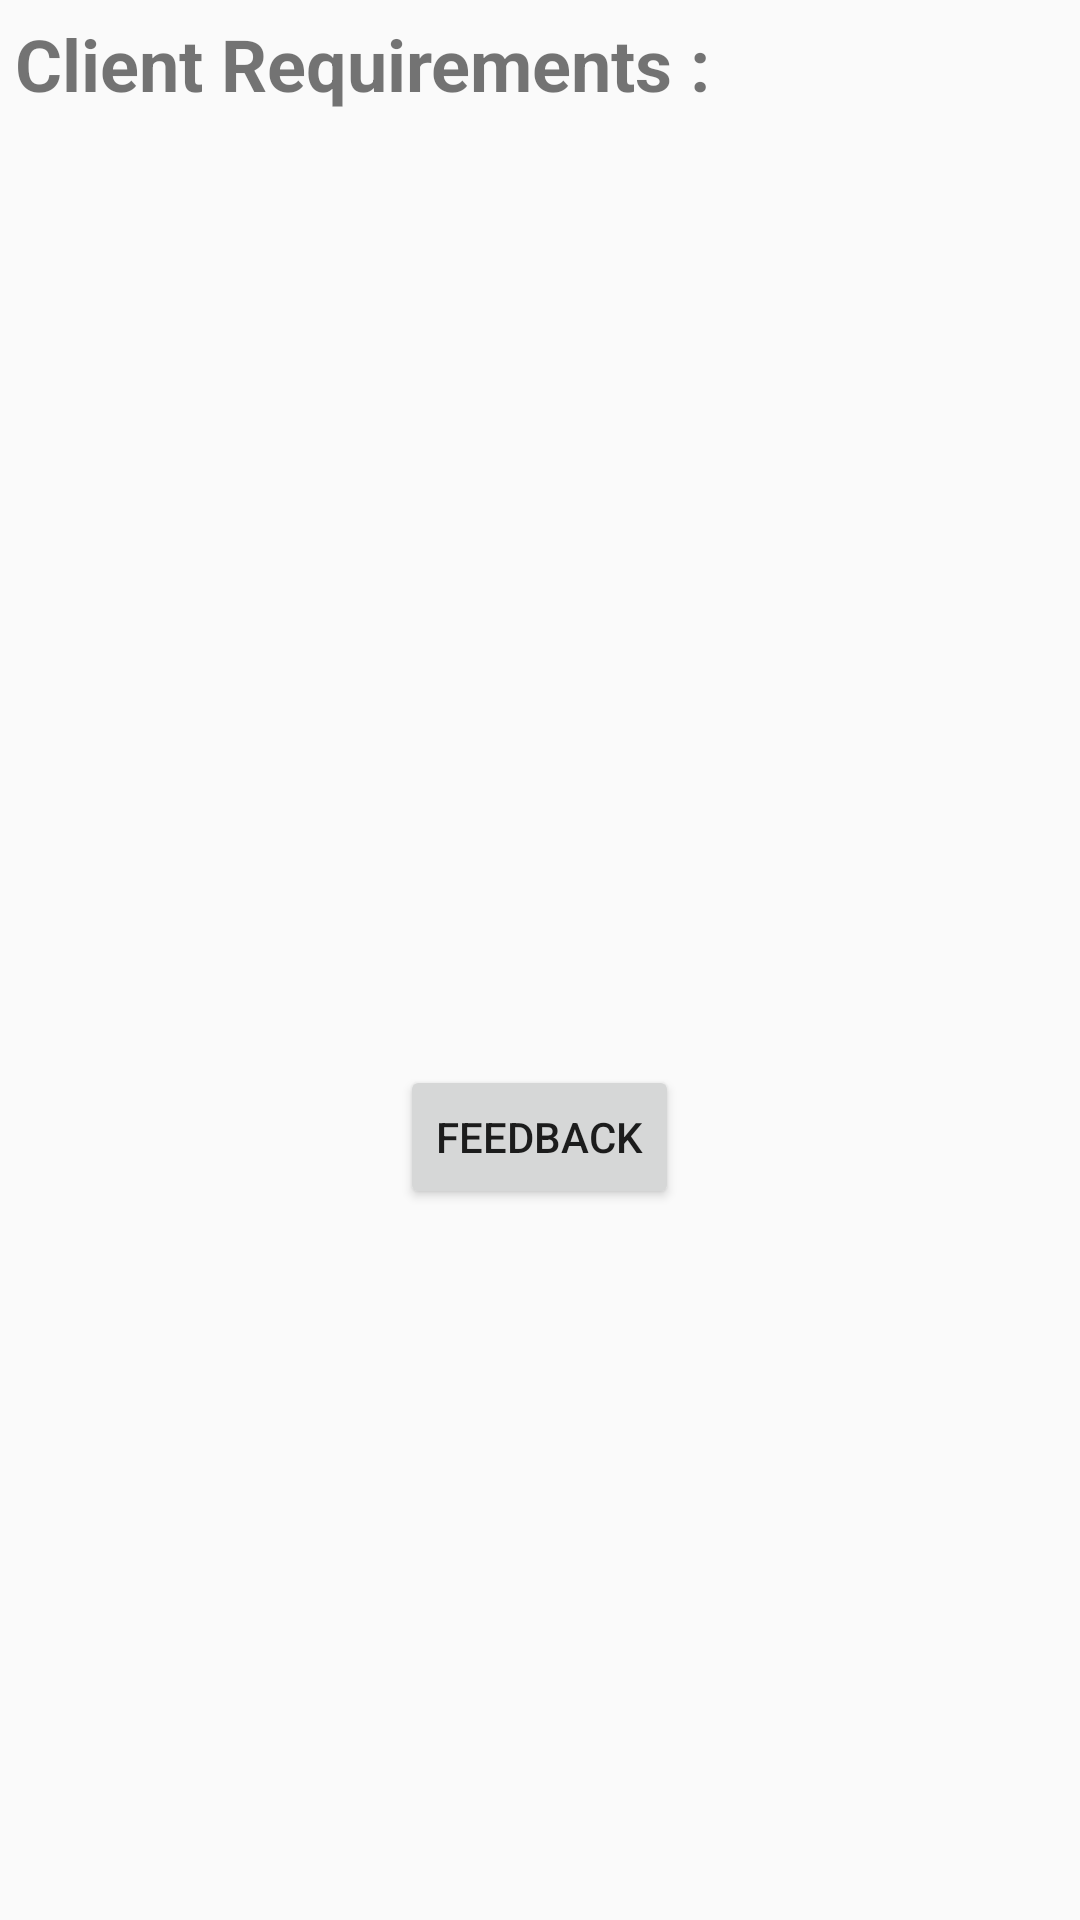

Reconstruct the res/layout file that produces this screen, plus the resources it refers to.
<!-- AndroidManifest.xml: application theme AppTheme -->
<!-- res/layout/activity_project_requirements.xml -->
<?xml version="1.0" encoding="utf-8"?>
<LinearLayout xmlns:android="http://schemas.android.com/apk/res/android"
    xmlns:app="http://schemas.android.com/apk/res-auto"
    xmlns:tools="http://schemas.android.com/tools"
    android:layout_width="match_parent"
    android:layout_height="match_parent"
    android:orientation="vertical"
    tools:context="com.example.zainuel.services.Admin.ProjectRequirementsActivity">

    <TextView
        android:layout_width="match_parent"
        android:layout_height="wrap_content"
        android:layout_margin="5dp"
        android:minHeight="35dp"
        android:text="Client Requirements :"
        android:textAlignment="textStart"
        android:textSize="24sp"
        android:textStyle="bold" />

    <TextView
        android:id="@+id/q1"
        android:layout_width="match_parent"
        android:layout_height="wrap_content"
        android:layout_margin="5dp"
        android:minHeight="35dp"

        android:textSize="18sp" />

    <TextView
        android:id="@+id/a1"
        android:layout_width="match_parent"
        android:layout_height="wrap_content"
        android:layout_margin="5dp"
        android:minHeight="35dp"

        android:textSize="18sp" />

    <TextView
        android:id="@+id/q2"
        android:layout_width="match_parent"
        android:layout_height="wrap_content"
        android:layout_margin="5dp"
        android:minHeight="35dp"

        android:textSize="18sp" />

    <TextView
        android:id="@+id/a2"
        android:layout_width="match_parent"
        android:layout_height="wrap_content"
        android:layout_margin="5dp"
        android:minHeight="35dp"

        android:textSize="18sp" />

    <TextView
        android:id="@+id/q3"
        android:layout_width="match_parent"
        android:layout_height="wrap_content"
        android:layout_margin="5dp"
        android:minHeight="35dp"

        android:textSize="18sp" />

    <TextView
        android:id="@+id/a3"
        android:layout_width="match_parent"
        android:layout_height="wrap_content"
        android:layout_margin="5dp"
        android:minHeight="35dp"

        android:textSize="18sp" />

    <RelativeLayout
        android:layout_width="match_parent"
        android:layout_height="wrap_content">

        <Button
            android:id="@+id/feedback_but"
            android:layout_width="wrap_content"
            android:layout_height="wrap_content"
            android:layout_centerHorizontal="true"
            android:layout_centerVertical="true"
            android:layout_margin="40dp"
            android:text="Feedback" />
    </RelativeLayout>


</LinearLayout>
<!-- resources referenced by this layout -->
<resources>
  <style name="AppTheme" parent="Theme.AppCompat.Light.DarkActionBar">
          
          <item name="colorPrimary">@color/colorPrimary</item>
          <item name="colorPrimaryDark">@color/colorPrimaryDark</item>
          <item name="colorAccent">@color/colorAccent</item>
      </style>
  <color name="colorPrimary">#3F51B5</color>
  <color name="colorPrimaryDark">#303F9F</color>
  <color name="colorAccent">#FF4081</color>
</resources>
